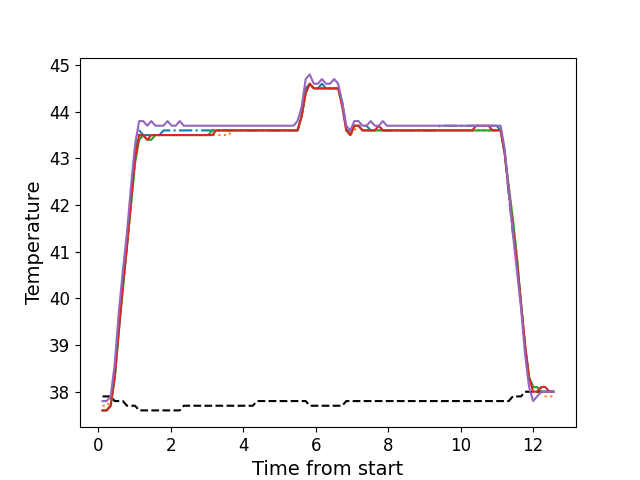

Source data for this figure (header and first rows):
, times, neutral, z1, z2, z3, z4, z5
0, 0.1216, 37.9, 37.6, 37.7, 37.6, 37.6, 37.8
1, 0.2342, 37.9, 37.6, 37.7, 37.6, 37.6, 37.8
2, 0.3457, 37.9, 37.7, 37.8, 37.7, 37.7, 37.9
3, 0.4584, 37.8, 38.4, 38.3, 38.3, 38.3, 38.6
4, 0.57, 37.8, 39.4, 39.3, 39.3, 39.3, 39.7
5, 0.6827, 37.8, 40.3, 40.2, 40.2, 40.3, 40.6
6, 0.7943, 37.7, 41.2, 41.1, 41.1, 41.1, 41.4
7, 0.9069, 37.7, 42.1, 42.0, 42.0, 42.1, 42.4
8, 1.019, 37.7, 43.1, 42.9, 42.9, 43.0, 43.3
9, 1.131, 37.6, 43.6, 43.4, 43.4, 43.5, 43.8
10, 1.243, 37.6, 43.5, 43.5, 43.5, 43.5, 43.8
11, 1.354, 37.6, 43.5, 43.4, 43.4, 43.4, 43.7
12, 1.467, 37.6, 43.5, 43.4, 43.4, 43.5, 43.8
13, 1.579, 37.6, 43.5, 43.5, 43.5, 43.5, 43.7
14, 1.691, 37.6, 43.5, 43.5, 43.5, 43.5, 43.7
15, 1.803, 37.6, 43.6, 43.5, 43.5, 43.5, 43.7
16, 1.914, 37.6, 43.6, 43.5, 43.5, 43.5, 43.8
17, 2.026, 37.6, 43.6, 43.5, 43.5, 43.5, 43.7
18, 2.139, 37.6, 43.6, 43.5, 43.5, 43.5, 43.7
19, 2.252, 37.6, 43.6, 43.5, 43.5, 43.5, 43.8
20, 2.363, 37.7, 43.6, 43.5, 43.5, 43.5, 43.7
21, 2.475, 37.7, 43.6, 43.5, 43.5, 43.5, 43.7
22, 2.586, 37.7, 43.6, 43.5, 43.5, 43.5, 43.7
23, 2.7, 37.7, 43.6, 43.5, 43.5, 43.5, 43.7
24, 2.812, 37.7, 43.6, 43.5, 43.5, 43.5, 43.7
25, 2.923, 37.7, 43.6, 43.5, 43.5, 43.5, 43.7
26, 3.036, 37.7, 43.6, 43.5, 43.5, 43.5, 43.7
27, 3.148, 37.7, 43.6, 43.5, 43.6, 43.5, 43.7
28, 3.26, 37.7, 43.6, 43.5, 43.6, 43.6, 43.7
29, 3.372, 37.7, 43.6, 43.5, 43.6, 43.6, 43.7
30, 3.484, 37.7, 43.6, 43.5, 43.6, 43.6, 43.7
31, 3.596, 37.7, 43.6, 43.5, 43.6, 43.6, 43.7
32, 3.708, 37.7, 43.6, 43.6, 43.6, 43.6, 43.7
33, 3.82, 37.7, 43.6, 43.6, 43.6, 43.6, 43.7
34, 3.932, 37.7, 43.6, 43.6, 43.6, 43.6, 43.7
35, 4.044, 37.7, 43.6, 43.6, 43.6, 43.6, 43.7
36, 4.156, 37.7, 43.6, 43.6, 43.6, 43.6, 43.7
37, 4.268, 37.7, 43.6, 43.6, 43.6, 43.6, 43.7
38, 4.381, 37.8, 43.6, 43.6, 43.6, 43.6, 43.7
39, 4.493, 37.8, 43.6, 43.6, 43.6, 43.6, 43.7
40, 4.604, 37.8, 43.6, 43.6, 43.6, 43.6, 43.7
41, 4.717, 37.8, 43.6, 43.6, 43.6, 43.6, 43.7
42, 4.829, 37.8, 43.6, 43.6, 43.6, 43.6, 43.7
43, 4.941, 37.8, 43.6, 43.6, 43.6, 43.6, 43.7
44, 5.053, 37.8, 43.6, 43.6, 43.6, 43.6, 43.7
45, 5.166, 37.8, 43.6, 43.6, 43.6, 43.6, 43.7
46, 5.277, 37.8, 43.6, 43.6, 43.6, 43.6, 43.7
47, 5.389, 37.8, 43.6, 43.6, 43.6, 43.6, 43.7
48, 5.501, 37.8, 43.6, 43.6, 43.6, 43.6, 43.8
49, 5.613, 37.8, 43.9, 43.9, 43.9, 43.9, 44.1
50, 5.726, 37.8, 44.5, 44.4, 44.4, 44.4, 44.7
51, 5.837, 37.7, 44.6, 44.6, 44.6, 44.6, 44.8
52, 5.95, 37.7, 44.5, 44.5, 44.5, 44.5, 44.6
53, 6.062, 37.7, 44.5, 44.5, 44.5, 44.5, 44.6
54, 6.174, 37.7, 44.6, 44.5, 44.5, 44.5, 44.7
55, 6.286, 37.7, 44.5, 44.5, 44.5, 44.5, 44.6
56, 6.397, 37.7, 44.5, 44.5, 44.5, 44.5, 44.6
57, 6.51, 37.7, 44.5, 44.5, 44.5, 44.5, 44.7
58, 6.622, 37.7, 44.5, 44.5, 44.5, 44.5, 44.6
59, 6.734, 37.7, 44.2, 44.2, 44.2, 44.1, 44.2
... 52 more rows
